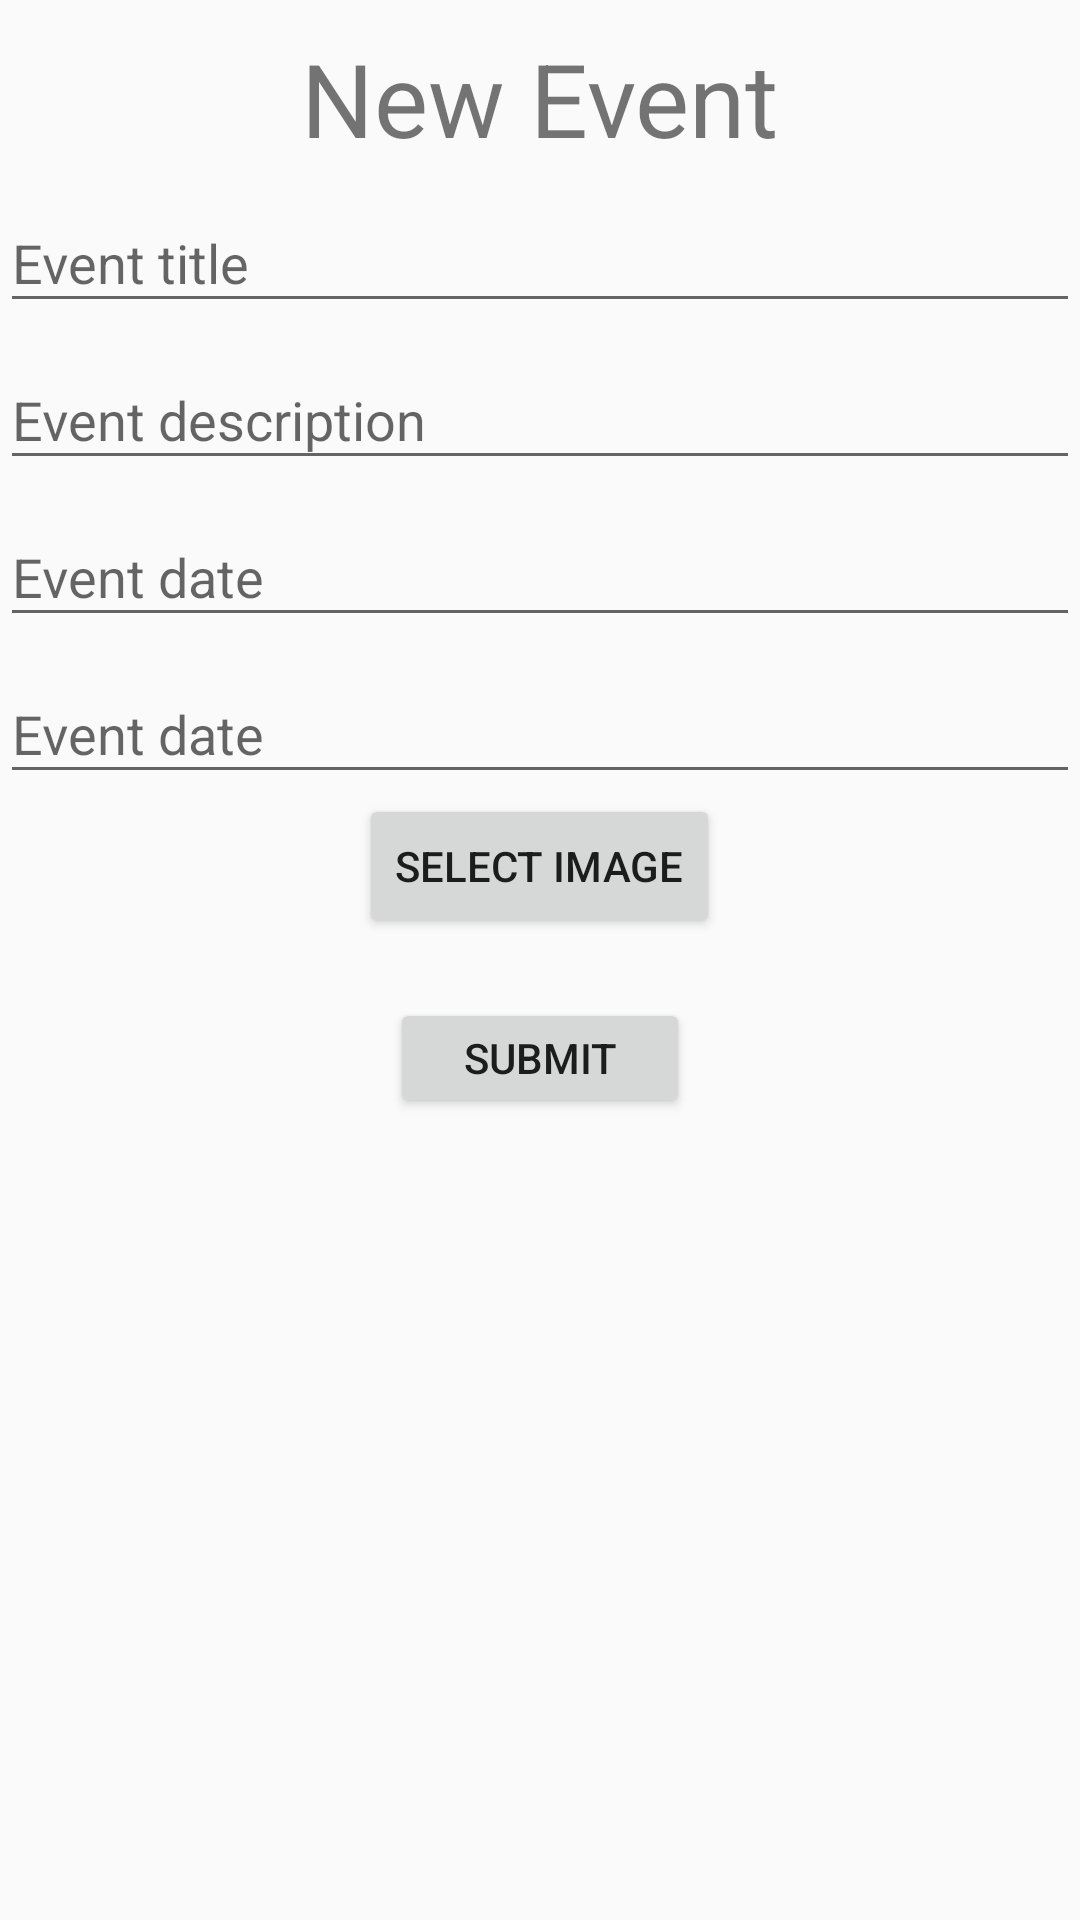

This screen was rendered from an Android layout file. Write that file and the resources it references.
<!-- AndroidManifest.xml: application theme Theme.AppCompat.Light -->
<!-- res/layout/fragment_new_event.xml -->
<?xml version="1.0" encoding="utf-8"?>
<FrameLayout xmlns:android="http://schemas.android.com/apk/res/android"
    xmlns:tools="http://schemas.android.com/tools"
    android:layout_width="match_parent"
    android:layout_height="match_parent"
    tools:context=".fragments.NewEventFragment">

    <ScrollView
        android:layout_width="match_parent"
        android:layout_height="match_parent">
        <LinearLayout
            android:layout_width="match_parent"
            android:layout_height="match_parent"
            android:orientation="vertical">

            <TextView
                android:layout_width="wrap_content"
                android:layout_height="wrap_content"
                android:layout_gravity="center"
                android:layout_marginTop="10dp"
                android:text="New Event"
                android:textSize="34sp" />

            <com.google.android.material.textfield.TextInputLayout
                android:id="@+id/new_event_title_input_layout"
                android:layout_width="match_parent"
                android:layout_height="wrap_content">

                <EditText
                    android:id="@+id/new_event_title"
                    android:layout_width="match_parent"
                    android:layout_height="wrap_content"
                    android:hint="Event title"/>
            </com.google.android.material.textfield.TextInputLayout>

            <com.google.android.material.textfield.TextInputLayout
                android:id="@+id/new_event_description_input_layout"
                android:layout_width="match_parent"
                android:layout_height="wrap_content">

                <EditText
                    android:id="@+id/new_event_description"
                    android:layout_width="match_parent"
                    android:layout_height="wrap_content"
                    android:hint="Event description"/>
            </com.google.android.material.textfield.TextInputLayout>

            <com.google.android.material.textfield.TextInputLayout
                android:id="@+id/new_event_date_input_layout"
                android:layout_width="match_parent"
                android:layout_height="wrap_content">

                <EditText
                    android:id="@+id/new_event_date"
                    android:layout_width="match_parent"
                    android:layout_height="wrap_content"
                    android:clickable="false"
                    android:cursorVisible="false"
                    android:focusable="false"
                    android:focusableInTouchMode="false"
                    android:hint="Event date"/>
            </com.google.android.material.textfield.TextInputLayout>

            <com.google.android.material.textfield.TextInputLayout
                android:id="@+id/new_event_time_input_layout"
                android:layout_width="match_parent"
                android:layout_height="wrap_content">

                <EditText
                    android:id="@+id/new_event_time"
                    android:layout_width="match_parent"
                    android:layout_height="wrap_content"
                    android:clickable="false"
                    android:cursorVisible="false"
                    android:focusable="false"
                    android:focusableInTouchMode="false"
                    android:hint="Event date"/>
            </com.google.android.material.textfield.TextInputLayout>

            <Button
                android:id="@+id/gallery"
                android:layout_width="wrap_content"
                android:layout_height="wrap_content"
                android:layout_gravity="center"
                android:text="Select Image"/>

            <ImageView
                android:id="@+id/imageView"
                android:layout_width="wrap_content"
                android:maxHeight="200dp"
                android:layout_gravity="center_horizontal"
                android:layout_marginTop="20dp"
                android:layout_height="wrap_content"/>

            <Button
                android:id="@+id/new_event_submit_button"
                android:layout_width="100dp"
                android:layout_height="40dp"
                android:layout_gravity="center"
                android:text="Submit"/>
        </LinearLayout>
    </ScrollView>

</FrameLayout>
<!-- resources referenced by this layout -->
<resources>

</resources>
